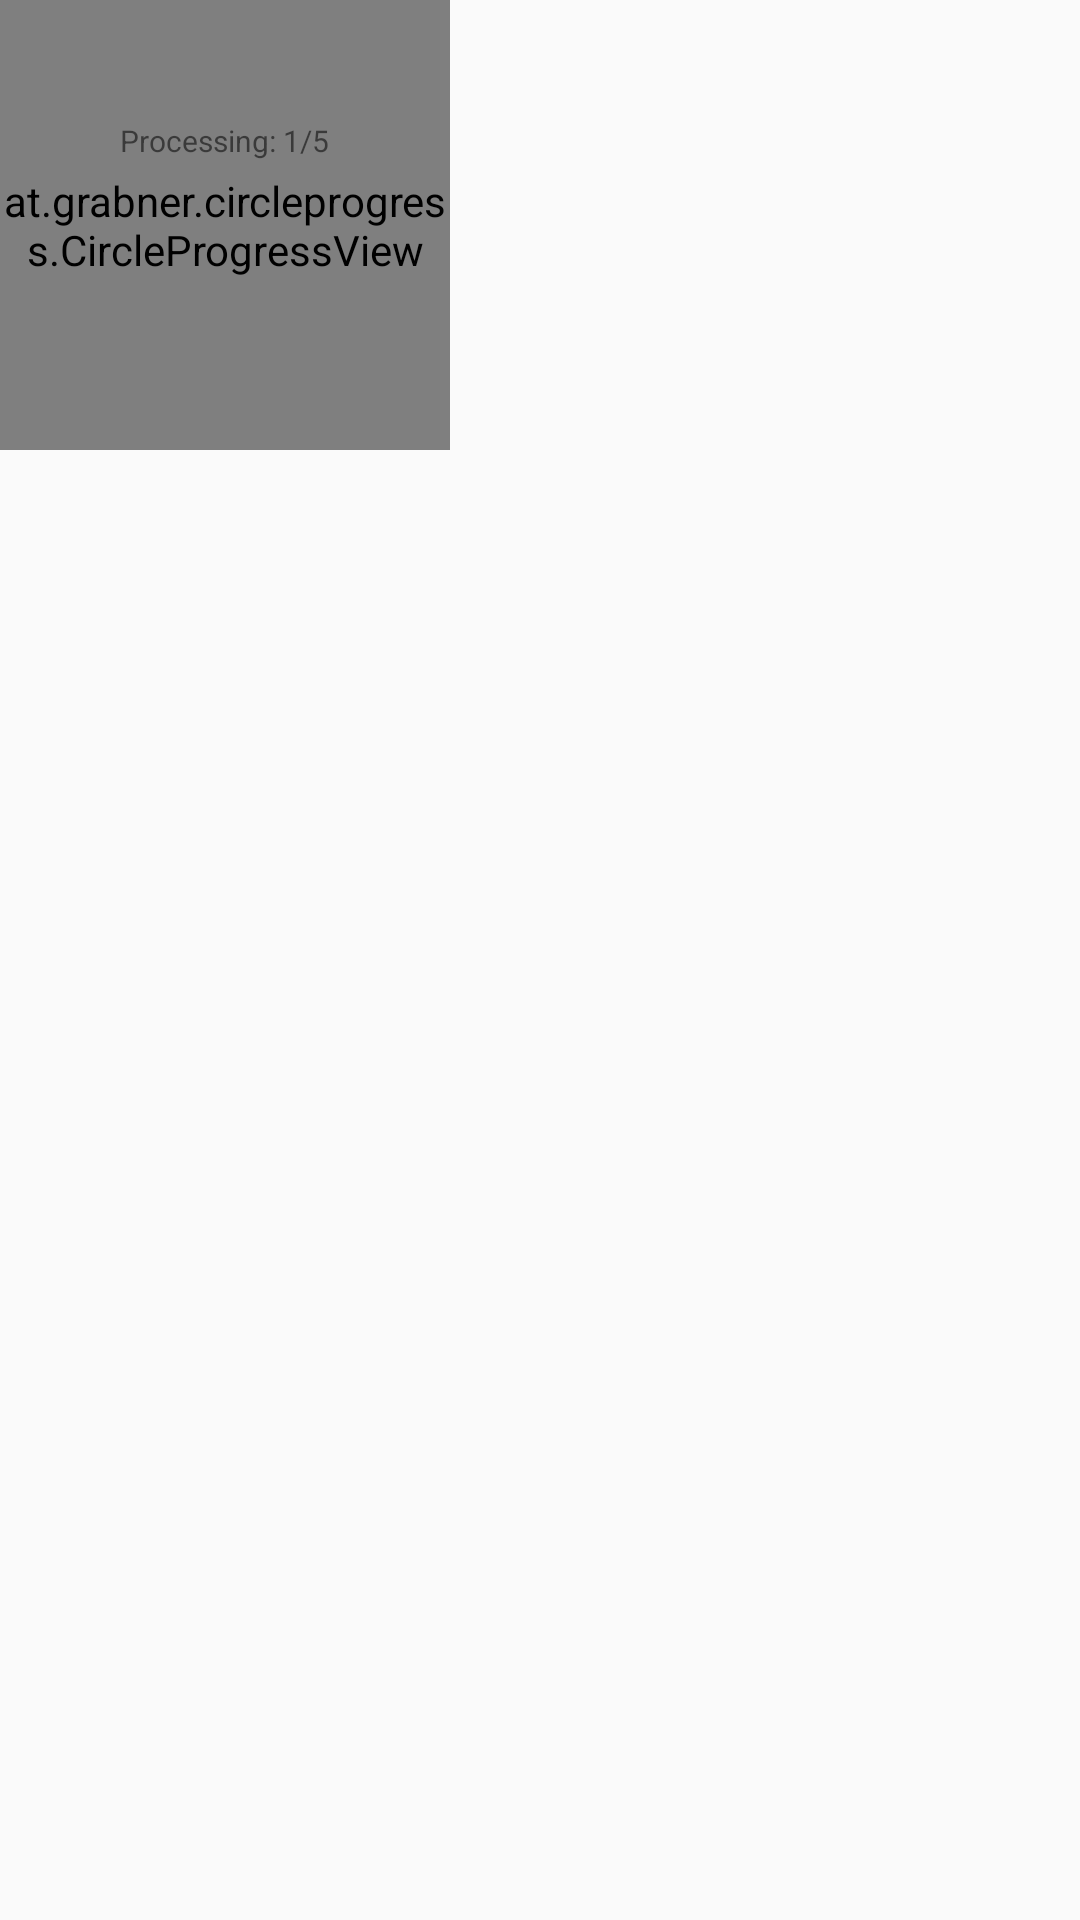

The Android layout XML behind this screen, and the referenced resources:
<!-- AndroidManifest.xml: application theme AppTheme -->
<!-- res/layout/dialog_progress.xml -->
<?xml version="1.0" encoding="utf-8"?>
<FrameLayout
    xmlns:android="http://schemas.android.com/apk/res/android"
    xmlns:app="http://schemas.android.com/apk/res-auto"
    android:layout_width="180dp"
    android:layout_height="180dp"
    android:layout_gravity="center"
    android:background="@android:color/transparent">

    <FrameLayout
        android:layout_width="wrap_content"
        android:layout_height="wrap_content">

        <at.grabner.circleprogress.CircleProgressView
            android:id="@+id/progressView"
            android:layout_width="150dp"
            android:layout_height="150dp"
            app:cpv_maxValue="100"
            app:cpv_seekMode="false"
            app:cpv_showTextInSpinningMode="false"
            app:cpv_showUnit="true"
            app:cpv_textColor="@color/white"
            app:cpv_textMode="Percent"
            app:cpv_textSize="40sp"
            app:cpv_unit="%"
            app:cpv_unitColor="@color/white"
            app:cpv_unitPosition="bottom"
            app:cpv_unitSize="30sp"/>

        <TextView
            android:id="@+id/progressMessageTV"
            android:layout_width="wrap_content"
            android:layout_height="wrap_content"
            android:layout_gravity="center_horizontal"
            android:layout_marginTop="40dp"
            android:text="Processing: 1/5"
            android:textSize="10sp"/>

    </FrameLayout>


</FrameLayout>
<!-- resources referenced by this layout -->
<resources>
  <color name="white">#FFFFFF</color>
  <style name="AppTheme" parent="Theme.AppCompat.Light.NoActionBar">
          
          <item name="colorPrimary">@color/colorPrimary</item>
          <item name="colorPrimaryDark">@color/colorPrimaryDark</item>
          <item name="colorAccent">@color/colorAccent</item>
  
          
          <item name="material_drawer_background">@color/material_drawer_dark_background</item>
          <item name="material_drawer_primary_text">@color/material_drawer_dark_primary_text</item>
          <item name="material_drawer_primary_icon">@color/material_drawer_dark_primary_icon</item>
          <item name="material_drawer_secondary_text">@color/material_drawer_dark_secondary_text
          </item>
          <item name="material_drawer_hint_text">@color/material_drawer_dark_hint_text</item>
          <item name="material_drawer_divider">@color/material_drawer_dark_divider</item>
          <item name="material_drawer_selected">@color/material_drawer_dark_selected</item>
          <item name="material_drawer_selected_text">@color/material_drawer_dark_selected_text</item>
          <item name="material_drawer_header_selection_text">
              @color/material_drawer_dark_header_selection_text
          </item>
      </style>
  <color name="colorPrimary">#3F51B5</color>
  <color name="colorPrimaryDark">#303F9F</color>
  <color name="colorAccent">#FF4081</color>
  <color name="material_drawer_dark_background">#303030</color>
  <color name="material_drawer_dark_primary_text">#DEFFFFFF</color>
  <color name="material_drawer_dark_primary_icon">#8AFFFFFF</color>
  <color name="material_drawer_dark_secondary_text">#8AFFFFFF</color>
  <color name="material_drawer_dark_hint_text">#42FFFFFF</color>
  <color name="material_drawer_dark_divider">#1FFFFFFF</color>
  <color name="material_drawer_dark_selected">#202020</color>
  <color name="material_drawer_dark_selected_text">@color/material_drawer_primary</color>
  <color name="material_drawer_dark_header_selection_text">#FFF</color>
  <color name="material_drawer_primary">#2196F3</color>
</resources>
